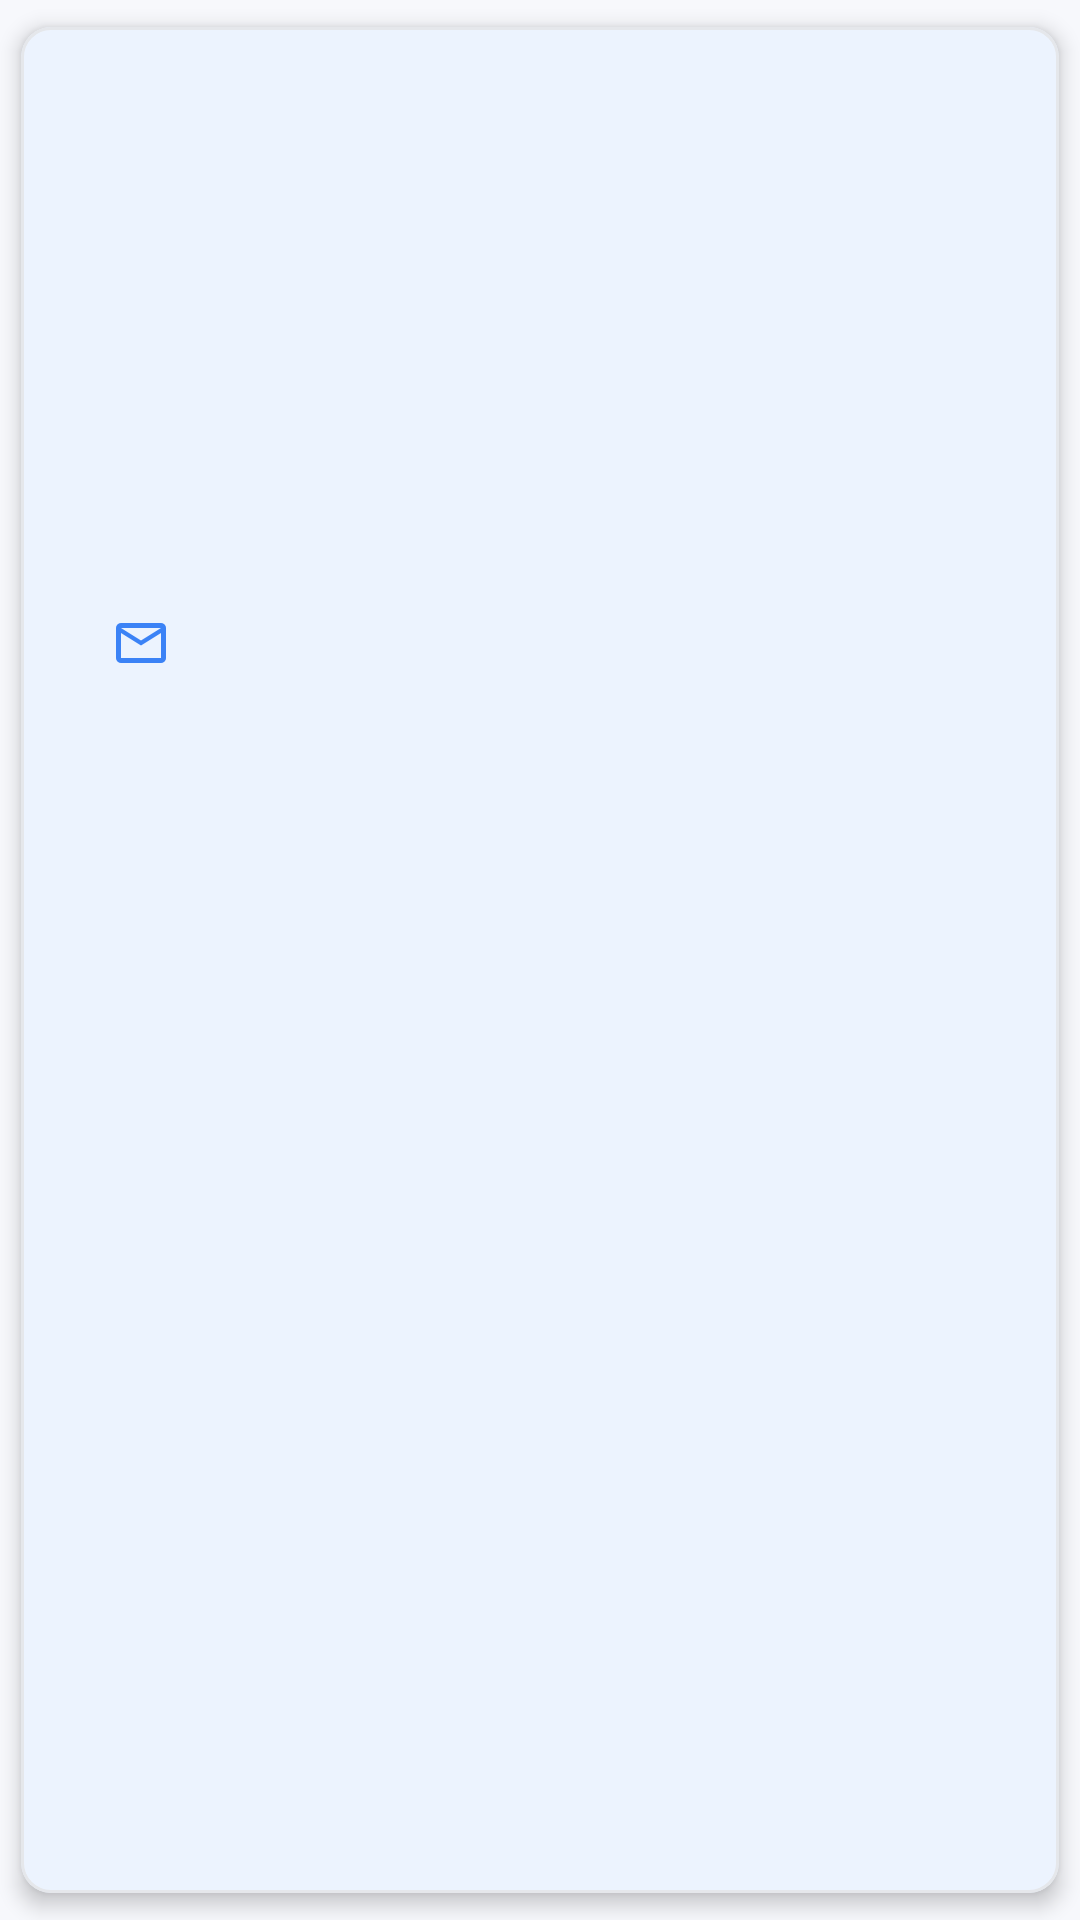

Android layout source for this screen:
<!-- AndroidManifest.xml: application theme Theme.EnerTrack -->
<!-- res/layout/layout_profile_card.xml -->
<?xml version="1.0" encoding="utf-8"?>
<com.google.android.material.card.MaterialCardView
    xmlns:android="http://schemas.android.com/apk/res/android"
    xmlns:app="http://schemas.android.com/apk/res-auto"
    xmlns:tools="http://schemas.android.com/tools"
    android:layout_width="match_parent"
    android:layout_height="wrap_content"
    app:cardCornerRadius="10dp"
    app:cardElevation="4dp"
    app:cardUseCompatPadding="true">

    <androidx.constraintlayout.widget.ConstraintLayout
        android:layout_width="match_parent"
        android:layout_height="wrap_content"
        android:padding="20dp">

        <com.google.android.material.imageview.ShapeableImageView
            android:id="@+id/siv_profile_image"
            android:layout_width="100dp"
            android:layout_height="100dp"
            android:scaleType="centerCrop"
            app:layout_constraintTop_toTopOf="parent"
            app:layout_constraintStart_toStartOf="parent"
            app:layout_constraintEnd_toEndOf="parent"
            app:shapeAppearanceOverlay="@style/ShapeAppearance.Material3.Corner.Full"
            tools:src="@tools:sample/avatars" />

        <TextView
            android:id="@+id/tv_username"
            style="@style/TextAppearance.EnerTrack.Title"
            android:layout_width="wrap_content"
            android:layout_height="wrap_content"
            android:layout_marginTop="16dp"
            app:layout_constraintTop_toBottomOf="@id/siv_profile_image"
            app:layout_constraintStart_toStartOf="parent"
            app:layout_constraintEnd_toEndOf="parent"
            tools:text="Budi Pekerti" />

        <LinearLayout
            android:layout_width="0dp"
            android:layout_height="wrap_content"
            android:orientation="horizontal"
            android:gravity="center_vertical"
            android:layout_marginTop="20dp"
            app:layout_constraintTop_toBottomOf="@id/tv_username"
            app:layout_constraintStart_toStartOf="parent"
            app:layout_constraintEnd_toEndOf="parent">

            <ImageView
                android:id="@+id/iv_email_icon"
                android:layout_width="40dp"
                android:layout_height="40dp"
                android:padding="10dp"
                android:src="@drawable/ic_email"
                app:tint="@color/mainBlue" />

            <LinearLayout
                android:layout_width="0dp"
                android:layout_height="wrap_content"
                android:layout_weight="1"
                android:orientation="vertical"
                android:layout_marginStart="12dp">
                <TextView
                    android:id="@+id/tv_email_label"
                    style="@style/TextAppearance.EnerTrack.Label"
                    android:text="Email"/>
                <TextView
                    android:id="@+id/tv_email_address"
                    style="@style/TextAppearance.EnerTrack.Body"
                    android:textStyle="bold"
                    tools:text="user@example.com"/>
            </LinearLayout>
        </LinearLayout>
    </androidx.constraintlayout.widget.ConstraintLayout>
</com.google.android.material.card.MaterialCardView>
<!-- resources referenced by this layout -->
<resources>
  <color name="mainBlue">#3B82F6</color>
  <!-- drawable ic_email (drawable) -->
  <vector xmlns:android="http://schemas.android.com/apk/res/android"
      android:width="24dp"
      android:height="24dp"
      android:viewportWidth="960"
      android:viewportHeight="960">
    <path
        android:pathData="M160,800q-33,0 -56.5,-23.5T80,720v-480q0,-33 23.5,-56.5T160,160h640q33,0 56.5,23.5T880,240v480q0,33 -23.5,56.5T800,800L160,800ZM480,520L160,320v400h640v-400L480,520ZM480,440 L800,240L160,240l320,200ZM160,320v-80,480 -400Z"
        android:fillColor="#3B82F6"/>
  </vector>
  <style name="TextAppearance.EnerTrack.Body" parent="TextAppearance.MaterialComponents.Body1">
          <item name="android:textSize">16sp</item>
          <item name="android:textColor">@color/text_primary</item> 
      </style>
  <style name="TextAppearance.EnerTrack.Label" parent="TextAppearance.MaterialComponents.Caption">
          <item name="android:textSize">14sp</item>
          <item name="android:textColor">@color/text_secondary</item> 
      </style>
  <style name="TextAppearance.EnerTrack.Title" parent="TextAppearance.MaterialComponents.Headline6">
          <item name="android:textSize">22sp</item>
          <item name="android:textStyle">bold</item>
          <item name="android:textColor">@color/text_primary</item> 
      </style>
  <style name="Theme.EnerTrack" parent="Base.Theme.EnerTrack">
          
          
          <item name="colorPrimary">@color/primary_accent</item>
          <item name="colorOnPrimary">@color/white</item>
  
          
          <item name="colorPrimaryContainer">@color/white</item>
          <item name="colorOnPrimaryContainer">@color/text_primary</item>
  
          
          <item name="colorSecondary">@color/primary_accent</item>
          <item name="colorOnSecondary">@color/white</item>
          <item name="colorSecondaryContainer">@color/light_blue_gradient</item>
          <item name="colorOnSecondaryContainer">@color/text_primary</item>
  
          
          <item name="colorTertiary">@color/primary_accent</item>
          <item name="colorOnTertiary">@color/white</item>
          <item name="colorTertiaryContainer">@color/white</item>
  
          
          <item name="android:colorBackground">@color/main_background</item>
          <item name="colorSurface">@color/card_background</item>
          <item name="colorOnSurface">@color/text_primary</item>
          <item name="colorSurfaceVariant">@color/main_background</item>
          <item name="colorOnSurfaceVariant">@color/text_secondary</item>
  
  
          
          <item name="android:textColorPrimary">@color/text_primary</item>
          <item name="android:textColorSecondary">@color/text_secondary</item>
  
          
          <item name="colorOutline">@color/text_disabled</item>
          <item name="colorOutlineVariant">@color/neutral_200</item>
      </style>
  <color name="text_primary">#111827</color>
  <color name="text_secondary">#6B7280</color>
  <style name="Base.Theme.EnerTrack" parent="Theme.Material3.DayNight.NoActionBar">
      </style>
  <color name="primary_accent">#3B82F6</color>
  <color name="white">#FFFFFFFF</color>
  <color name="light_blue_gradient">#E0F2FE</color>
  <color name="main_background">#F7F8FC</color>
  <color name="card_background">#FFFFFFFF</color>
  <color name="text_disabled">#9CA3AF</color>
  <color name="neutral_200">#E5E7EB</color>
</resources>
